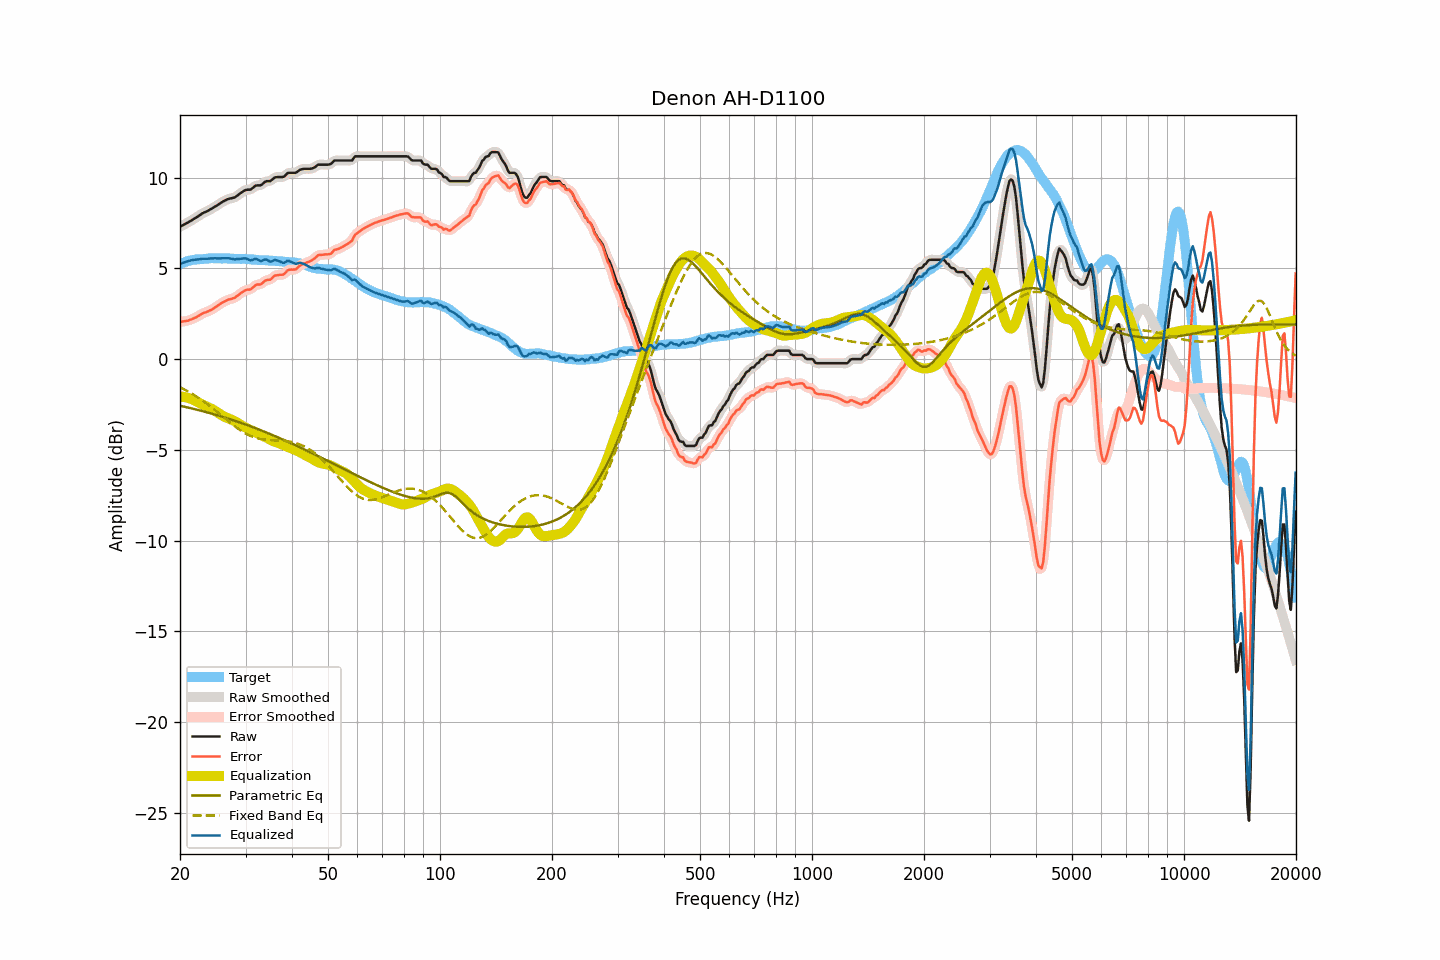

Values plotted in this chart, from the file beside it:
frequency, raw, smoothed, error, error_smoothed, equalization, parametric_eq, fixed_band_eq, equalized_raw, equalized_smoothed, target
20.00, 7.30, 7.30, 2.06, 2.06, -2.06, -2.57, -1.55, 5.24, 5.24, 5.24
20.20, 7.35, 7.34, 2.07, 2.07, -2.06, -2.59, -1.60, 5.28, 5.28, 5.28
20.40, 7.39, 7.39, 2.08, 2.08, -2.08, -2.61, -1.64, 5.31, 5.31, 5.31
20.61, 7.44, 7.44, 2.10, 2.09, -2.09, -2.63, -1.69, 5.34, 5.35, 5.34
20.81, 7.49, 7.49, 2.11, 2.11, -2.11, -2.65, -1.73, 5.38, 5.38, 5.38
21.02, 7.54, 7.54, 2.12, 2.13, -2.13, -2.67, -1.78, 5.40, 5.40, 5.42
21.23, 7.59, 7.59, 2.16, 2.15, -2.16, -2.69, -1.83, 5.43, 5.43, 5.43
21.44, 7.64, 7.64, 2.19, 2.19, -2.19, -2.71, -1.88, 5.45, 5.45, 5.45
21.66, 7.70, 7.69, 2.23, 2.23, -2.23, -2.73, -1.94, 5.47, 5.46, 5.47
21.87, 7.75, 7.75, 2.27, 2.27, -2.27, -2.75, -1.99, 5.48, 5.47, 5.48
22.09, 7.80, 7.80, 2.30, 2.31, -2.32, -2.77, -2.04, 5.48, 5.48, 5.49
22.31, 7.86, 7.86, 2.36, 2.36, -2.36, -2.79, -2.10, 5.49, 5.49, 5.49
22.54, 7.92, 7.92, 2.41, 2.41, -2.41, -2.82, -2.16, 5.50, 5.51, 5.50
22.76, 7.98, 7.98, 2.46, 2.47, -2.46, -2.84, -2.22, 5.52, 5.52, 5.51
22.99, 8.04, 8.03, 2.52, 2.52, -2.50, -2.86, -2.28, 5.54, 5.53, 5.51
23.22, 8.08, 8.08, 2.55, 2.55, -2.54, -2.89, -2.35, 5.53, 5.53, 5.52
23.45, 8.12, 8.12, 2.59, 2.59, -2.58, -2.91, -2.41, 5.53, 5.53, 5.53
23.69, 8.16, 8.16, 2.62, 2.62, -2.62, -2.93, -2.48, 5.53, 5.54, 5.54
23.92, 8.21, 8.21, 2.66, 2.66, -2.66, -2.96, -2.54, 5.54, 5.54, 5.55
24.16, 8.26, 8.25, 2.70, 2.70, -2.71, -2.98, -2.61, 5.55, 5.55, 5.56
24.40, 8.31, 8.31, 2.74, 2.75, -2.75, -3.01, -2.68, 5.55, 5.55, 5.57
24.65, 8.36, 8.36, 2.80, 2.80, -2.80, -3.03, -2.75, 5.55, 5.56, 5.56
24.89, 8.42, 8.41, 2.86, 2.86, -2.86, -3.06, -2.82, 5.56, 5.55, 5.56
25.14, 8.47, 8.47, 2.91, 2.91, -2.92, -3.08, -2.89, 5.55, 5.55, 5.55
25.39, 8.53, 8.53, 2.97, 2.98, -2.98, -3.11, -2.97, 5.55, 5.55, 5.55
25.65, 8.59, 8.59, 3.03, 3.04, -3.03, -3.14, -3.04, 5.55, 5.55, 5.55
25.91, 8.65, 8.64, 3.10, 3.09, -3.09, -3.16, -3.11, 5.55, 5.55, 5.54
26.16, 8.70, 8.69, 3.15, 3.15, -3.14, -3.19, -3.19, 5.56, 5.55, 5.55
26.43, 8.74, 8.74, 3.19, 3.19, -3.19, -3.22, -3.26, 5.55, 5.56, 5.55
26.69, 8.79, 8.78, 3.24, 3.24, -3.22, -3.25, -3.33, 5.56, 5.56, 5.55
26.96, 8.83, 8.82, 3.28, 3.27, -3.26, -3.27, -3.41, 5.57, 5.56, 5.55
27.23, 8.85, 8.85, 3.30, 3.30, -3.29, -3.30, -3.48, 5.55, 5.55, 5.55
27.50, 8.87, 8.86, 3.32, 3.32, -3.33, -3.33, -3.55, 5.54, 5.53, 5.54
27.77, 8.89, 8.89, 3.35, 3.35, -3.37, -3.36, -3.62, 5.52, 5.52, 5.53
28.05, 8.91, 8.92, 3.38, 3.39, -3.41, -3.39, -3.69, 5.49, 5.51, 5.53
28.33, 8.98, 8.97, 3.46, 3.45, -3.47, -3.42, -3.76, 5.51, 5.51, 5.52
28.62, 9.04, 9.04, 3.51, 3.51, -3.52, -3.45, -3.82, 5.51, 5.51, 5.53
28.90, 9.11, 9.10, 3.58, 3.58, -3.58, -3.48, -3.88, 5.53, 5.53, 5.53
29.19, 9.17, 9.17, 3.65, 3.65, -3.63, -3.51, -3.94, 5.53, 5.53, 5.52
29.48, 9.23, 9.23, 3.70, 3.71, -3.68, -3.54, -4.00, 5.54, 5.55, 5.52
29.78, 9.29, 9.28, 3.76, 3.76, -3.73, -3.57, -4.05, 5.55, 5.55, 5.52
30.08, 9.33, 9.32, 3.81, 3.80, -3.78, -3.61, -4.10, 5.55, 5.54, 5.52
30.38, 9.34, 9.33, 3.83, 3.82, -3.82, -3.64, -4.15, 5.51, 5.51, 5.51
30.68, 9.34, 9.34, 3.83, 3.84, -3.87, -3.67, -4.19, 5.47, 5.47, 5.51
30.99, 9.35, 9.36, 3.85, 3.87, -3.91, -3.70, -4.23, 5.44, 5.46, 5.49
31.30, 9.42, 9.42, 3.92, 3.92, -3.95, -3.74, -4.27, 5.47, 5.47, 5.49
31.61, 9.49, 9.48, 4.00, 4.00, -3.98, -3.77, -4.30, 5.50, 5.50, 5.49
31.93, 9.56, 9.54, 4.08, 4.07, -4.02, -3.80, -4.33, 5.53, 5.52, 5.48
32.24, 9.58, 9.57, 4.11, 4.10, -4.07, -3.84, -4.35, 5.50, 5.50, 5.46
32.57, 9.58, 9.58, 4.11, 4.12, -4.12, -3.87, -4.38, 5.46, 5.46, 5.46
32.89, 9.58, 9.59, 4.12, 4.13, -4.17, -3.91, -4.40, 5.41, 5.43, 5.46
33.22, 9.63, 9.64, 4.17, 4.18, -4.21, -3.94, -4.41, 5.42, 5.43, 5.46
33.55, 9.71, 9.70, 4.25, 4.25, -4.24, -3.98, -4.42, 5.46, 5.46, 5.45
33.89, 9.78, 9.76, 4.33, 4.31, -4.28, -4.01, -4.43, 5.49, 5.48, 5.45
34.23, 9.81, 9.79, 4.36, 4.35, -4.33, -4.05, -4.44, 5.48, 5.47, 5.45
34.57, 9.81, 9.81, 4.37, 4.37, -4.38, -4.09, -4.45, 5.43, 5.43, 5.43
34.92, 9.81, 9.83, 4.37, 4.39, -4.43, -4.12, -4.46, 5.37, 5.39, 5.43
35.27, 9.87, 9.87, 4.44, 4.45, -4.48, -4.16, -4.46, 5.39, 5.40, 5.43
35.62, 9.95, 9.94, 4.53, 4.52, -4.52, -4.20, -4.46, 5.43, 5.42, 5.41
35.97, 10.02, 10.00, 4.61, 4.59, -4.55, -4.23, -4.47, 5.47, 5.45, 5.41
... 635 more rows
